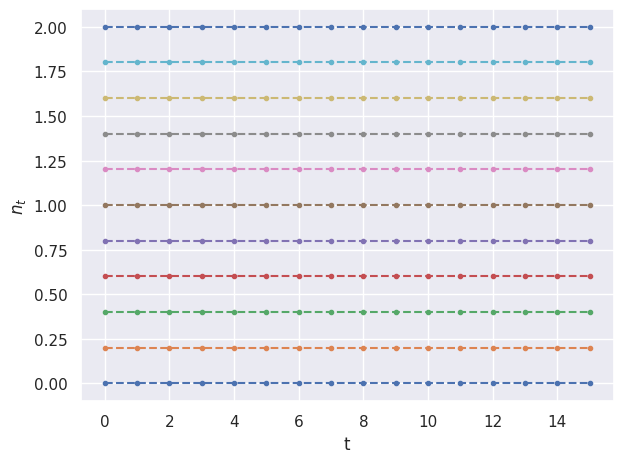
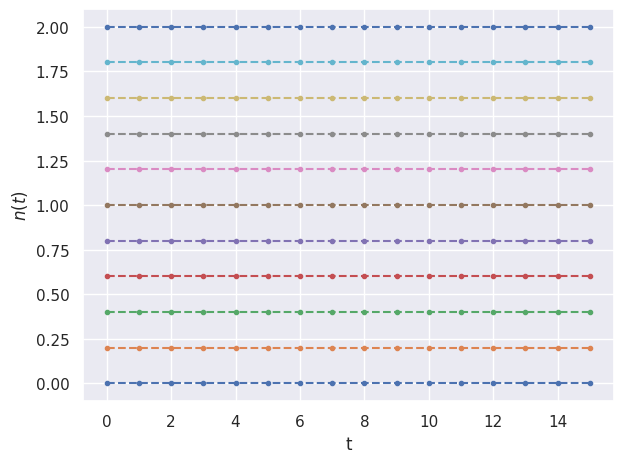
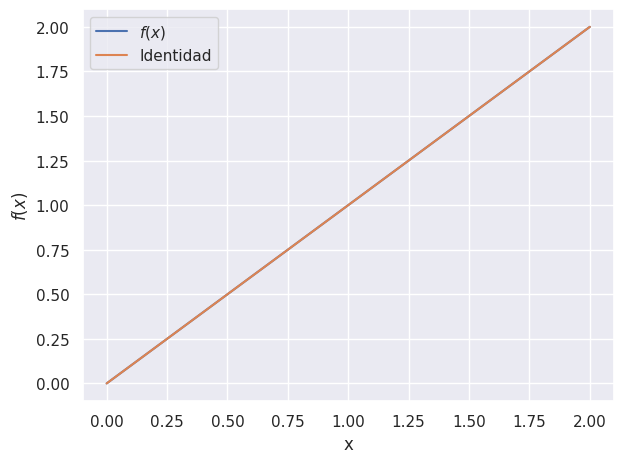
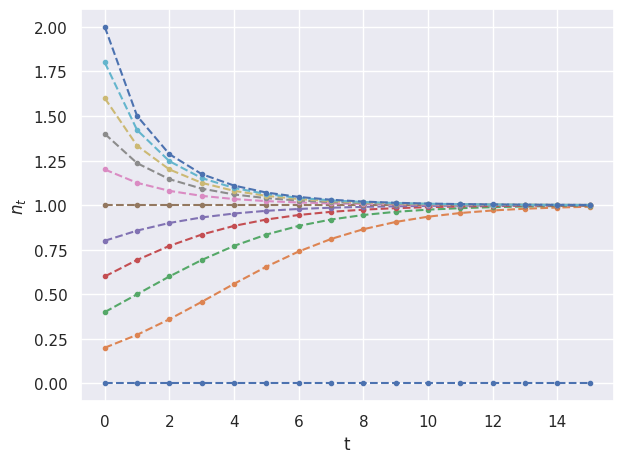
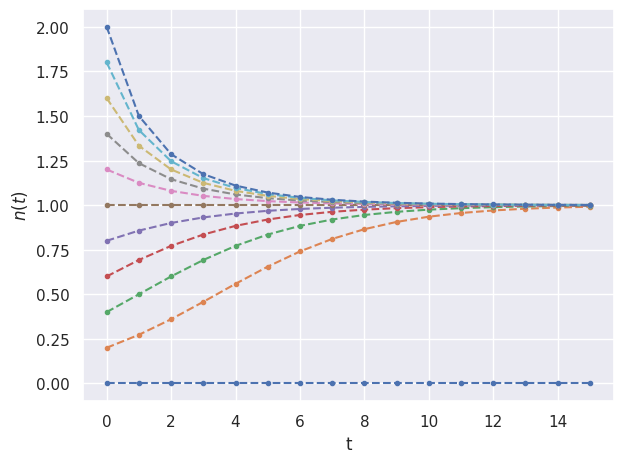
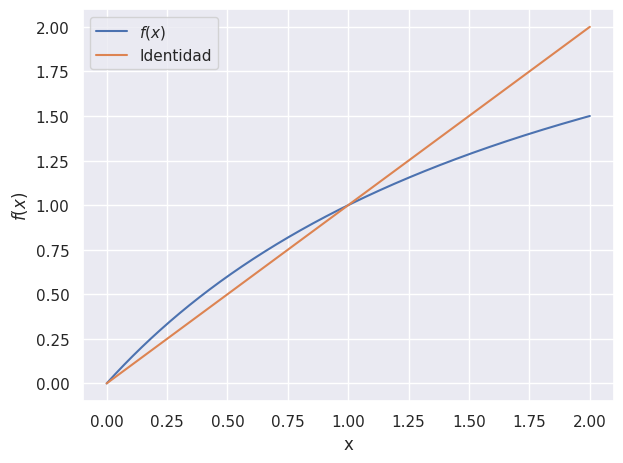
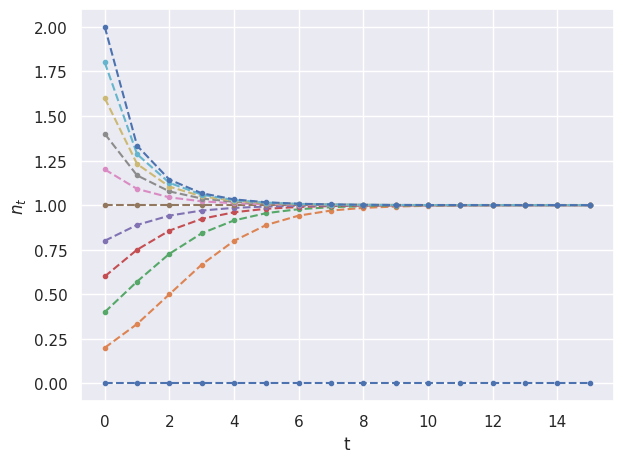
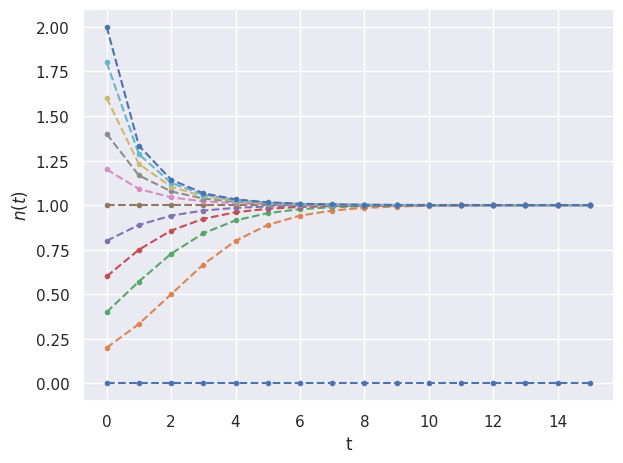
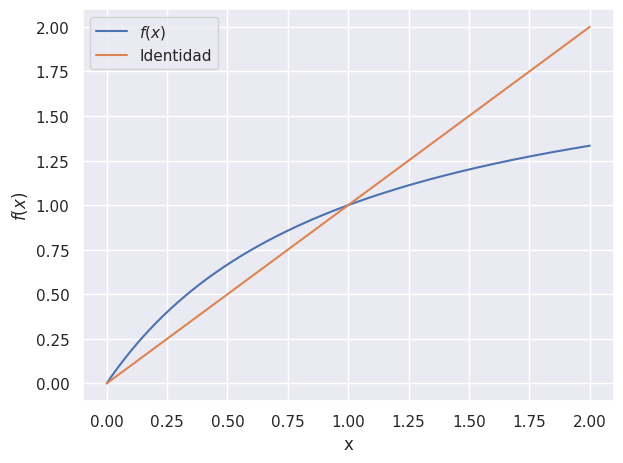
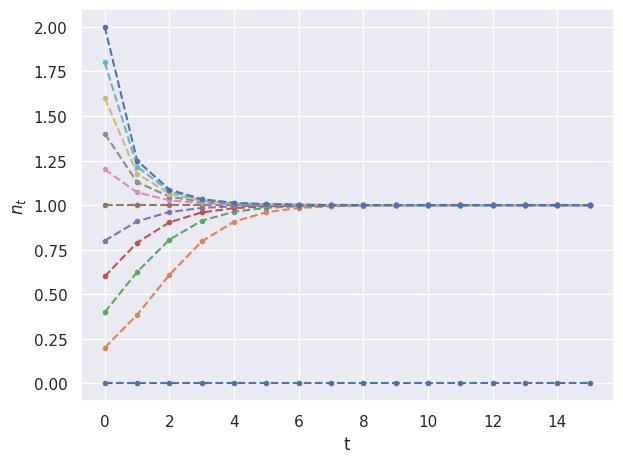
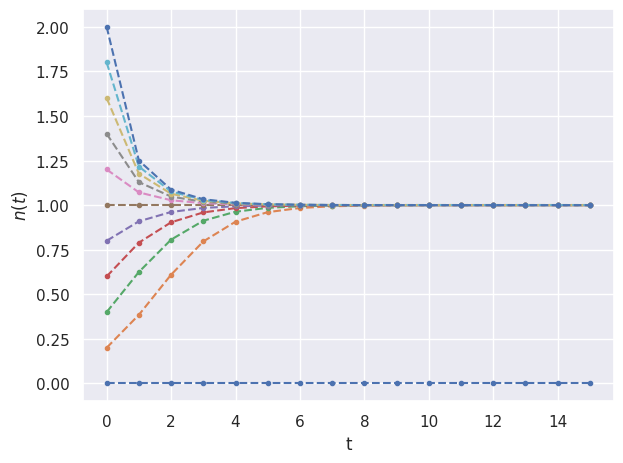
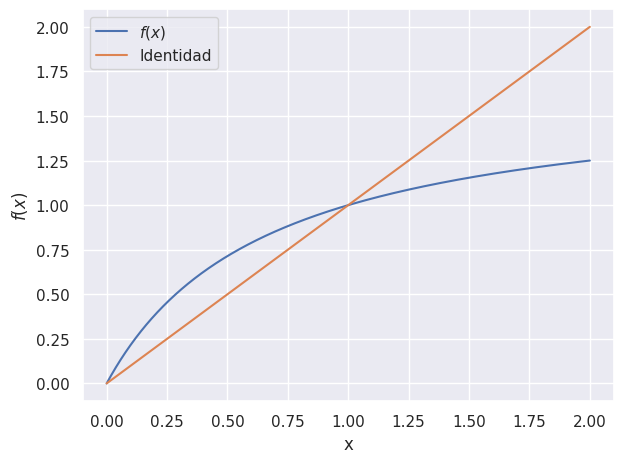
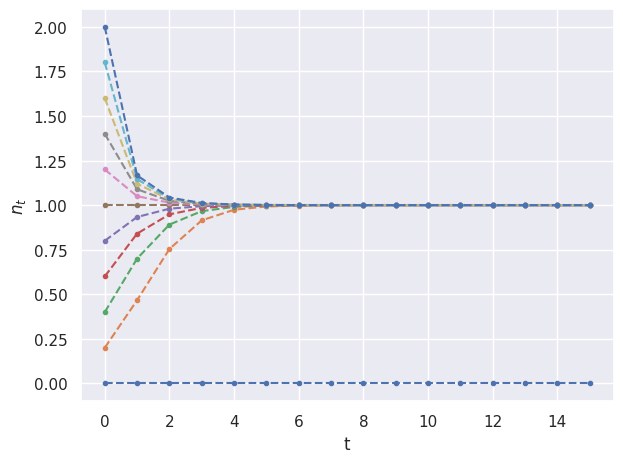
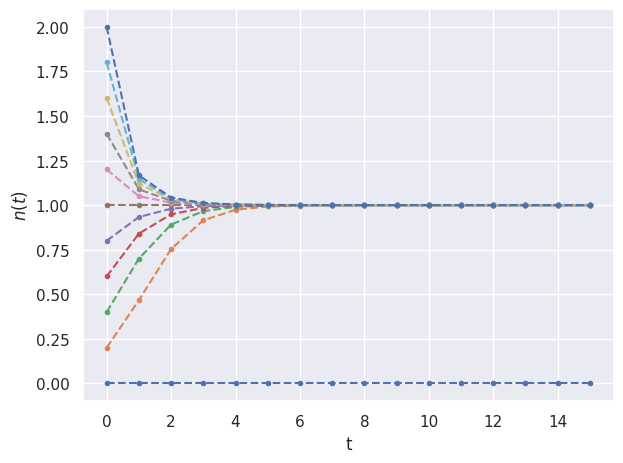
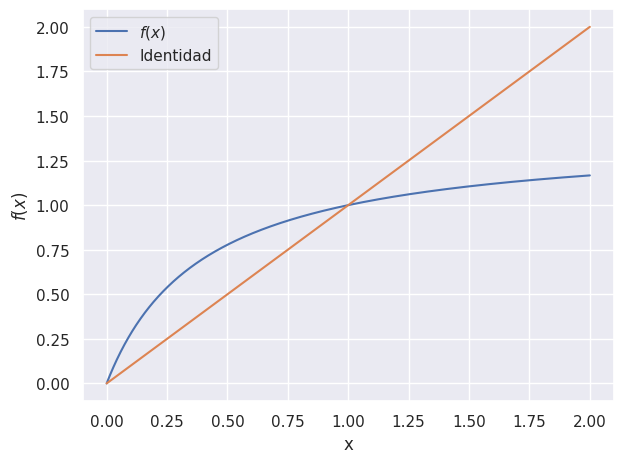
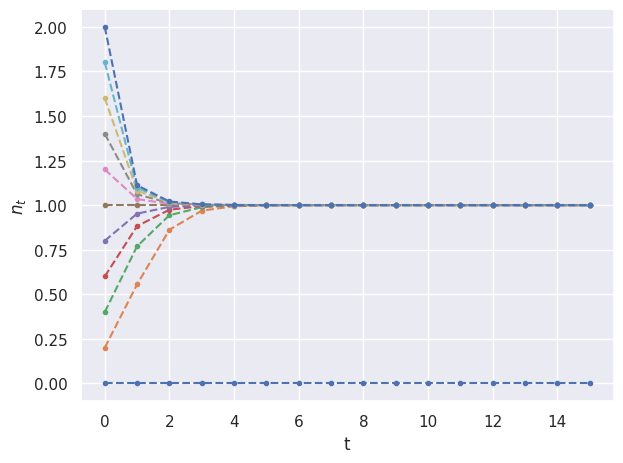

Here is the Python script that generated these plots, in order:
#!/usr/bin/env python
# -*- coding: utf-8 -*-
"""
date: 04-03-21
File: ej_01.py
Author : Facundo Martin Cabrera
Email: cabre94@hotmail.com facundo.cabrera@ib.edu.ar
GitHub: https://github.com/cabre94
GitLab: https://gitlab.com/cabre94
Description: 
"""
import os
import numpy as np
import matplotlib.pyplot as plt
import seaborn as sns

sns.set()

SAVE_PATH = "Figuras/Ej_01"

# Constantes
CI = np.linspace(0, 2, 11)  # Las condiciones iniciales, solo con sentido si >=0
K = 1.0  # El valor de K creo que no importa mucho
iteraciones = 15  # Cantidad de iteraciones
t = np.array(list(range(iteraciones + 1)))

# Funcion con la solucion analitica del modelo de Beverton-Holt
def BHEEcExacta(n0, t, r, K):
    num = K * n0
    den = n0 + (K - n0) * np.power(r, -t)
    return num / den


# Funcion para hacer una iteracion del modelo de Beverton-Holt
def BevertonHolt(n_t, r, K):
    return (r * n_t) / (1 + ((r - 1.0) / K) * n_t)


# Funcion para hacer un barrido en las condiciones iniciales, fijado r y K
def barridoEnCI(r, K):

    for n_0 in CI:
        n_t = np.array([n_0])

        for i in range(iteraciones):

            n_next = BevertonHolt(n_t[-1], r, K)
            n_t = np.append(n_t, n_next)

        plt.plot(t, n_t, "--.", label=n_0)
    file_path = os.path.join(SAVE_PATH, "Mapeo_r={}".format(r))
    plt.xlabel("t")
    plt.ylabel(r"$n_{t}$")
    plt.tight_layout()
    plt.savefig(file_path, format="pdf")
    plt.close()

    # Ahora lo hago con la ec exacta, pero creo que es al pedo
    for n_0 in CI:
        curva = BHEEcExacta(n_0, t, r, K)
        plt.plot(t, curva, "--.", label="n_0")

    file_path = os.path.join(SAVE_PATH, "Exacta_r={}".format(r))
    plt.xlabel("t")
    plt.ylabel(r"$n(t)$")
    plt.tight_layout()
    plt.savefig(file_path, format="pdf")
    plt.close()


def coweb(r, K):
    n = np.linspace(0, 2, 1000)
    f_n = BevertonHolt(n, r, K)

    plt.plot(n, f_n, "-", label=r"$f(x)$")
    plt.plot([0, 2], [0, 2], label="Identidad")

    file_path = os.path.join(SAVE_PATH, "Coweb_r={}".format(r))
    plt.xlabel("x")
    plt.ylabel(r"$f(x)$")
    plt.legend(loc="best")
    plt.tight_layout()
    plt.savefig(file_path, format="pdf")
    plt.close()


"""
Segun https://www.ncbi.nlm.nih.gov/pmc/articles/PMC3759145/
r > 1 y K > 0
"""

if __name__ == "__main__":

    if not os.path.exists(SAVE_PATH):
        os.makedirs(SAVE_PATH)

    rs = [1.0, 1.5, 2.0, 2.5, 3.5, 5.0, 10.0]

    for r in rs:
        barridoEnCI(r, K)
        coweb(r, K)
